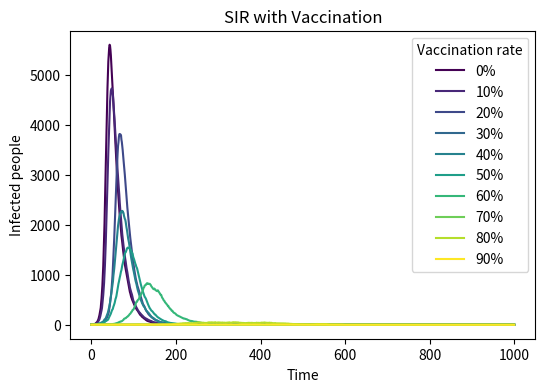

Source code (Python):
import numpy as np
import matplotlib.pyplot as plt
from matplotlib import cm

N = 10000
beta = 0.3
gamma = 0.05
time_steps = 1000

# 疫苗比例 0%~90%（避免S变负，更合理）
vacc_rates = np.arange(0, 0.91, 0.1)
colors = [cm.viridis(i) for i in np.linspace(0, 1, len(vacc_rates))]

plt.figure(figsize=(6,4), dpi=150)

for idx, v in enumerate(vacc_rates):
    # 核心修复：保证 S 永远 >= 0
    S = max(int((1 - v) * N) - 1, 0)
    I = 1
    R = 0
    
    I_list = [I]
    
    for t in range(time_steps):
        # 关键：如果没有易感者，直接跳过感染计算
        if S <= 0:
            new_infected = 0
        else:
            infection_prob = beta * (I / N)
            new_infected = np.random.binomial(S, infection_prob)
        
        # 康复人数不能超过当前感染人数
        new_recovered = np.random.binomial(I, gamma) if I > 0 else 0
        
        # 更新（保证数值永远合法）
        S = max(S - new_infected, 0)
        I = max(I + new_infected - new_recovered, 0)
        R += new_recovered
        
        I_list.append(I)
    
    plt.plot(I_list, color=colors[idx], label=f'{int(v*100)}%')

plt.xlabel('Time')
plt.ylabel('Infected people')
plt.title('SIR with Vaccination')
plt.legend(title='Vaccination rate')
plt.savefig('SIR_vaccination.png', format='png')
plt.show()
